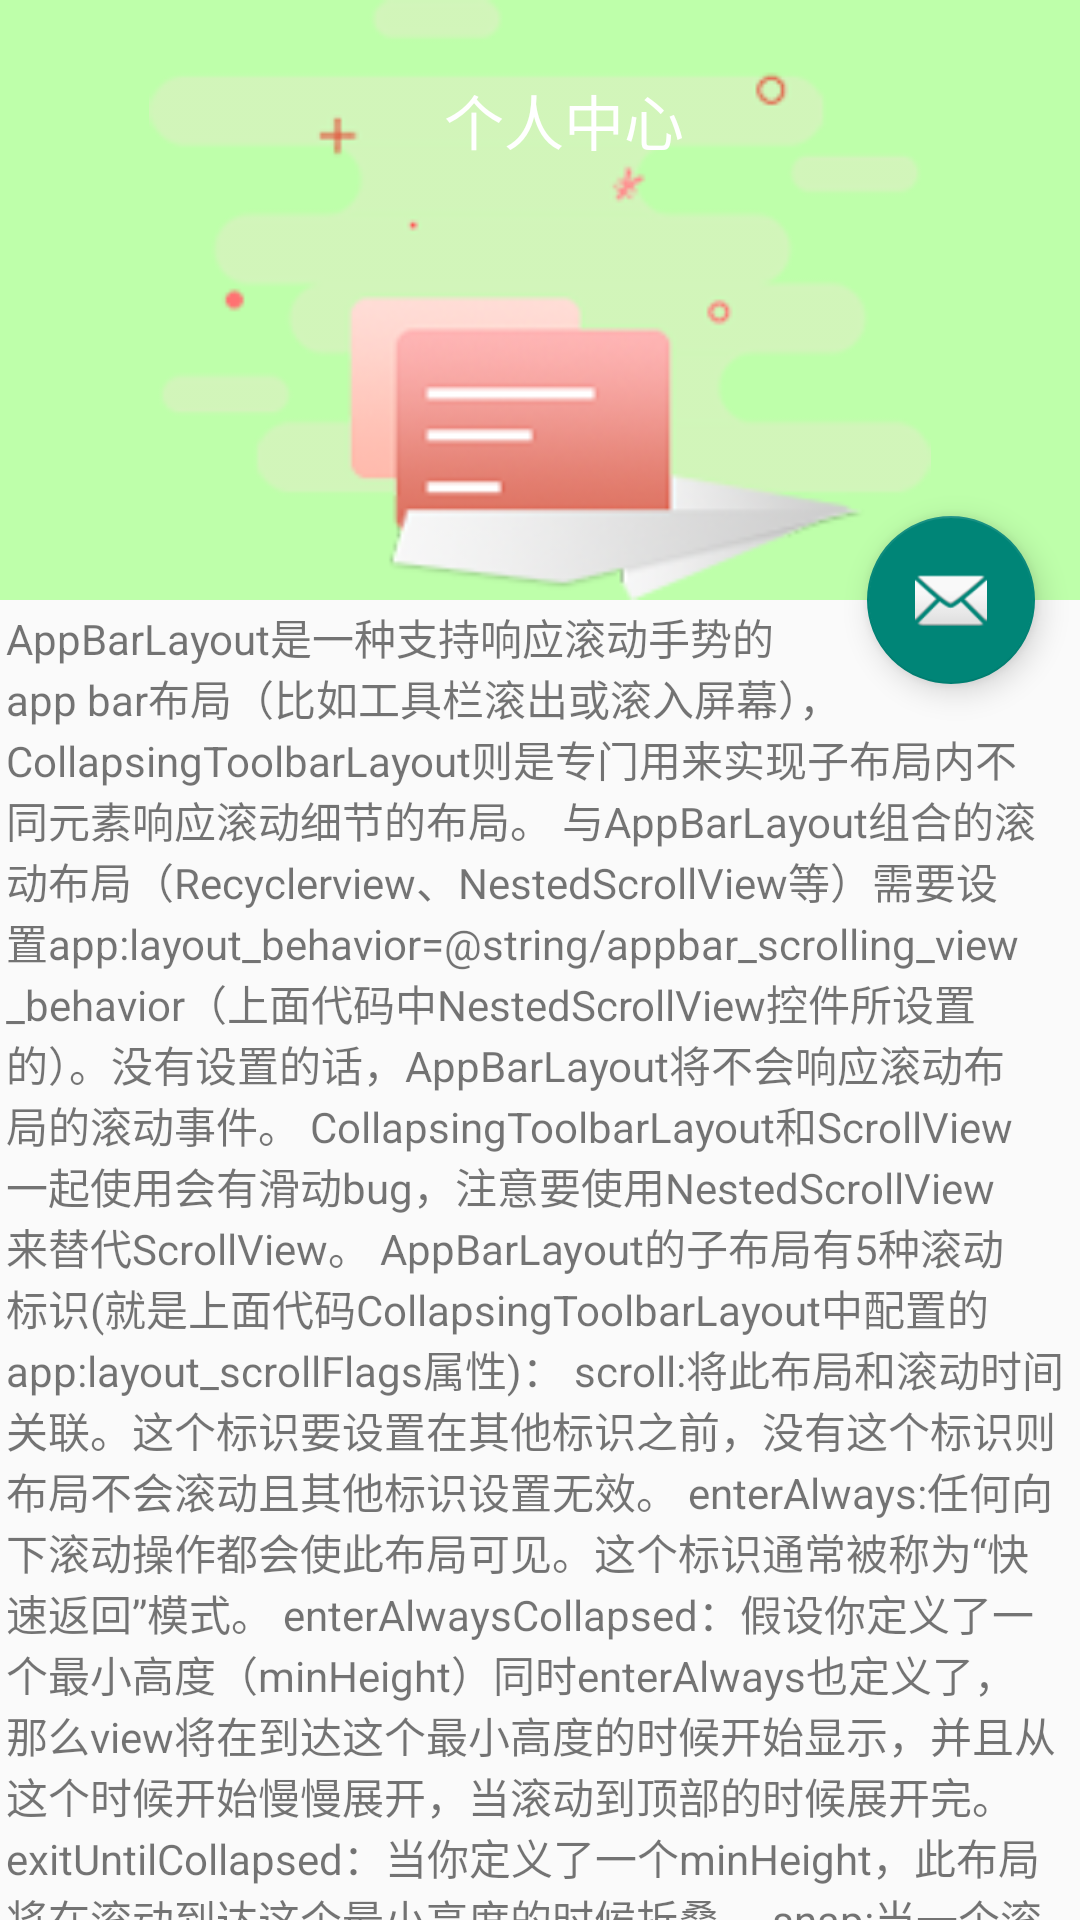

Android layout source for this screen:
<!-- AndroidManifest.xml: application theme AppTheme -->
<!-- res/layout/scrollactivity.xml -->
<?xml version="1.0" encoding="utf-8"?>
<android.support.design.widget.CoordinatorLayout xmlns:android="http://schemas.android.com/apk/res/android"
    xmlns:app="http://schemas.android.com/apk/res-auto"
    xmlns:tools="http://schemas.android.com/tools"
    android:layout_width="match_parent"
    android:layout_height="match_parent">

    <android.support.design.widget.AppBarLayout
        android:id="@+id/app_bar"
        android:layout_width="match_parent"
        android:layout_height="wrap_content"
        >

        <android.support.design.widget.CollapsingToolbarLayout
            android:id="@+id/toolbar_layout"
            android:layout_width="match_parent"
            android:layout_height="200dp"
            android:background="@color/colOne"

            app:statusBarScrim="@color/colorAccent"
            app:layout_scrollFlags="scroll|exitUntilCollapsed"

            >

            <ImageView
                android:id="@+id/civ_header"
                android:layout_width="match_parent"
                android:layout_height="match_parent"
                android:src="@drawable/test" />

            <android.support.v7.widget.Toolbar
                android:id="@+id/tool_bar"
                android:layout_width="match_parent"
                android:layout_height="80dp"


                >
                <RelativeLayout
                    android:layout_width="match_parent"
                    android:layout_height="match_parent">

                    <TextView
                        android:id="@+id/tv_title"
                        android:layout_width="wrap_content"
                        android:layout_height="wrap_content"
                        android:layout_centerInParent="true"
                        android:text="个人中心"
                        android:textColor="#ffff"
                        android:textSize="20sp" />

                    <ImageView
                        android:id="@+id/iv_share"
                        android:layout_width="30dp"
                        android:layout_height="30dp"
                        android:layout_alignParentRight="true"
                        android:layout_centerVertical="true"
                        android:layout_marginRight="10dp"
                        android:src="@drawable/ic_share" />
                </RelativeLayout>
            </android.support.v7.widget.Toolbar>

        </android.support.design.widget.CollapsingToolbarLayout>
    </android.support.design.widget.AppBarLayout>
    <android.support.v4.widget.NestedScrollView
        android:layout_width="match_parent"
        android:layout_height="match_parent"
        app:layout_behavior="@string/appbar_scrolling_view_behavior"
        >
        <LinearLayout
            android:layout_width="match_parent"
            android:layout_height="0dp"
            android:orientation="vertical">
        <TextView
            android:layout_width="wrap_content"
            android:layout_height="wrap_content"
            android:layout_margin="2dp"
            android:text="@string/much_text" />
        <TextView
            android:layout_width="wrap_content"
            android:layout_height="wrap_content"
            android:layout_margin="2dp"
            android:text="@string/much_text" />
        </LinearLayout>
    </android.support.v4.widget.NestedScrollView>

    <android.support.design.widget.FloatingActionButton
        android:id="@+id/fab"
        android:layout_width="wrap_content"
        android:layout_height="wrap_content"
        android:layout_margin="15dp"
        android:src="@android:drawable/ic_dialog_email"
        app:layout_anchor="@id/app_bar"
        app:layout_anchorGravity="bottom|end" />

</android.support.design.widget.CoordinatorLayout>
<!-- resources referenced by this layout -->
<resources>
  <color name="colOne">#beffaa</color>
  <color name="colorAccent">#D81B60</color>
  <!-- drawable test: png bitmap (drawable, 17412 bytes) -->
  <string name="much_text">AppBarLayout是一种支持响应滚动手势的app bar布局（比如工具栏滚出或滚入屏幕），CollapsingToolbarLayout则是专门用来实现子布局内不同元素响应滚动细节的布局。
  与AppBarLayout组合的滚动布局（Recyclerview、NestedScrollView等）需要设置app:layout_behavior="@string/appbar_scrolling_view_behavior"（上面代码中NestedScrollView控件所设置的）。没有设置的话，AppBarLayout将不会响应滚动布局的滚动事件。
  CollapsingToolbarLayout和ScrollView一起使用会有滑动bug，注意要使用NestedScrollView来替代ScrollView。
  AppBarLayout的子布局有5种滚动标识(就是上面代码CollapsingToolbarLayout中配置的app:layout_scrollFlags属性)：
  
  scroll:将此布局和滚动时间关联。这个标识要设置在其他标识之前，没有这个标识则布局不会滚动且其他标识设置无效。
  enterAlways:任何向下滚动操作都会使此布局可见。这个标识通常被称为“快速返回”模式。
  enterAlwaysCollapsed：假设你定义了一个最小高度（minHeight）同时enterAlways也定义了，那么view将在到达这个最小高度的时候开始显示，并且从这个时候开始慢慢展开，当滚动到顶部的时候展开完。
  exitUntilCollapsed：当你定义了一个minHeight，此布局将在滚动到达这个最小高度的时候折叠。
  snap:当一个滚动事件结束，如果视图是部分可见的，那么它将被滚动到收缩或展开。例如，如果视图只有底部25%显示，它将折叠。相反，如果它的底部75%可见，那么它将完全展开。
  
  CollapsingToolbarLayout可以通过app:contentScrim设置折叠时工具栏布局的颜色，通过app:statusBarScrim设置折叠时状态栏的颜色。默认contentScrim是colorPrimary的色值，statusBarScrim是colorPrimaryDark的色值。这个后面会用到。
  CollapsingToolbarLayout的子布局有3种折叠模式（Toolbar中设置的app:layout_collapseMode）
  off：这个是默认属性，布局将正常显示，没有折叠的行为。
  pin：CollapsingToolbarLayout折叠后，此布局将固定在顶部。
  parallax：CollapsingToolbarLayout折叠时，此布局也会有视差折叠效果。
  当CollapsingToolbarLayout的子布局设置了parallax模式时，我们还可以通过app:layout_collapseParallaxMultiplier设置视差滚动因子，值为：0~1。
  FloatingActionButton这个控件通过app:layout_anchor这个设置锚定在了AppBarLayout下方。FloatingActionButton源码中有一个Behavior方法，当AppBarLayout收缩时，FloatingActionButton就会跟着做出相应变化。关于CoordinatorLayout和Behavior，我下一篇文章会和大家一起学习。
  这一堆属性看着有点烦，大家可以新建一个ScrollingActivity模板去实验一下玩玩。
  作者：简名
  链接：https://www.jianshu.com/p/06c0ae8d9a96
  來源：简书
  简书著作权归作者所有，任何形式的转载都请联系作者获得授权并注明出处。</string>
  <style name="AppTheme" parent="AppBaseTheme">
          
          <item name="android:windowNoTitle">true</item>
          <item name="android:windowActionBarOverlay">true</item>
      </style>
  <style name="AppBaseTheme" parent="Theme.AppCompat.Light.NoActionBar">
          
      </style>
</resources>
